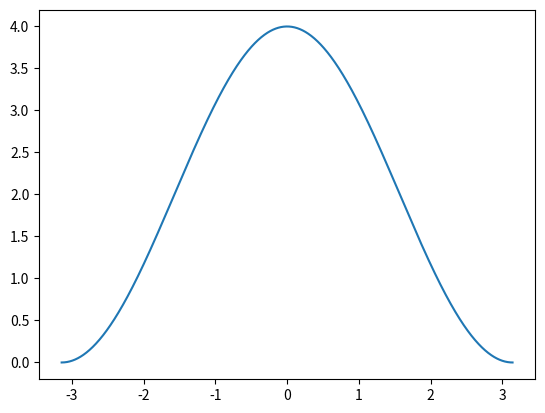

This chart was generated by the following Python code:
#!/usr/bin/env python3
# -*- coding: utf-8 -*-

import numpy as np
import matplotlib.pyplot as plt

phi1 = np.pi
phi2 = np.linspace(0, 2*np.pi, 1000)

x = np.exp(1j*phi1) + np.exp(1j*phi2)
plt.close('all')
plt.plot(phi2-phi1, np.abs(x) ** 2)